Run: headless pygame with SDL's dummy video driver; simulated clock (each Clock.tick advances the game by its frame time, no real sleeping); random seed 0; keys injected as events and as key.get_pressed() state; no mouse input.
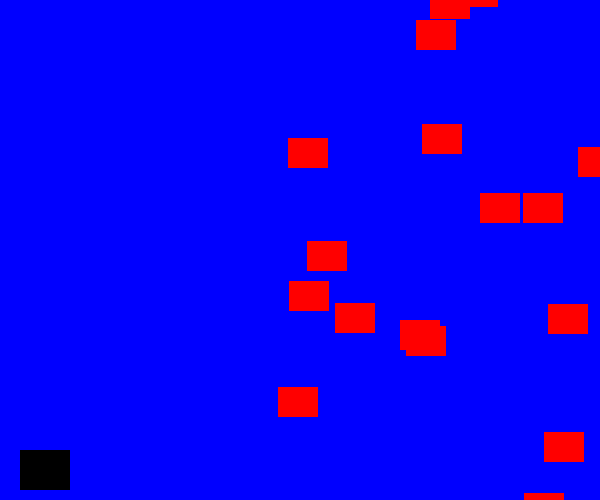
Frame 1 of 2 · flips 1–60 · no input
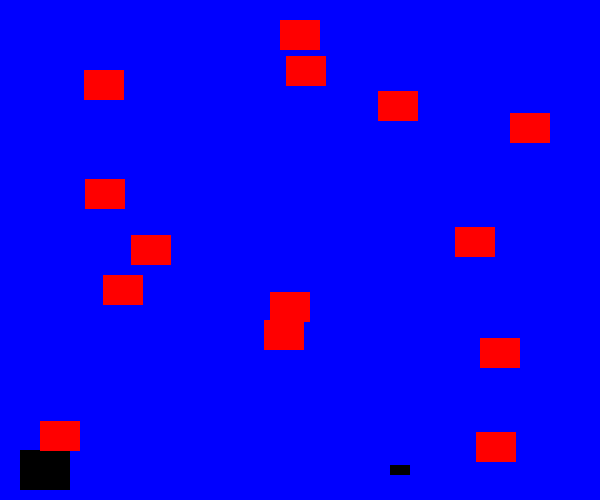
Frame 2 of 2 · flips 61–180 · tapped SPACE, RETURN · held RIGHT (→), D (game ended)

The pygame program that drew these frames:

import pygame  as game
import random

WIDTH = 600
HEIGHT = 500
FPS =60

RED = (255,0,0)
BLACK =(0,0,0)
WHITE = (255,255,255)
GREEN = (0,255,0)
BLUE = (0,0,255)

class Character(game.sprite.Sprite):
    def __init__(self):
        super().__init__()
        self.image = game.Surface((50,40))
        self.image.fill(BLACK)
        self.rect = self.image.get_rect()
        self.rect.centerx = WIDTH/2
        self.rect.left = 20
        self.rect.bottom = HEIGHT-10
        self.speedy = 0
        self.speedx = 0

    def update(self):
        self.rect.x += self.speedx
        self.rect.y += self.speedy
        if self.rect.top < 0:
            self.rect.top = 0
        if self.rect.bottom >HEIGHT:
            self.rect.bottom = HEIGHT

        if self.rect.right > WIDTH:
            self.rect.right = WIDTH
        if self.rect.left < 0:
            self.rect.left = 0
    
    def shoot(self):
         bullet = Bullet(self.rect.right,self.rect.centery)
         all_sprites.add(bullet)
         bullets.add(bullet)

class Mob(game.sprite.Sprite):
    def __init__(self):
        game.sprite.Sprite.__init__(self)
        self.image = game.Surface((40,30))
        self.image.fill(RED)
        self.rect = self.image.get_rect()
        self.rect.y = random.randrange(HEIGHT - self.rect.height)
        self.rect.x = random.randrange(WIDTH + 40, WIDTH + 100)
        self.speedx = random.randrange(-8 , -1)
        self.speedy = random.randrange(-3 , 3)
    def update(self):
        self.rect.x += self.speedx
        self.rect.y += self.speedy
        if self.rect.left < 0:
            self.rect.y = random.randrange(HEIGHT-self.rect.height)
            self.rect.x = random.randrange(WIDTH + 40, WIDTH + 100)
            self.speedx = random.randrange(-8 , -1)
        

class Bullet(game.sprite.Sprite):
    def __init__(self, x, y):
        super().__init__()
        self.image = game.Surface((20,10))
        self.rect = self.image.get_rect()
        self.rect.right = x
        self.rect.centery = y
        self.speedx =-10
        self.speedy =-10 

    def update(self):
        self.rect.x -= self.speedx
        if self.rect.right < WIDTH :
            self.kill
       

        

game.init()
game.mixer.init()
screen = game.display.set_mode((WIDTH,HEIGHT))
game.display.set_caption("6006597 Game")
clock = game.time.Clock()

all_sprites = game.sprite.Group()
mobs = game.sprite.Group()
bullets = game.sprite.Group()

character = Character()
all_sprites.add(character)

for i in range(20):
    mob = Mob()
    all_sprites.add(mob)
    mobs.add(mob)

running = True
while running:
    clock.tick(FPS)
    for event in game.event.get():
        if event.type == game.QUIT:
            running = False

        if event.type == game.KEYUP:
            if event.key == game.K_w:
                character.speedy = 0
            if event.key == game.K_s:
                character.speedy = 0
        if event.type == game.KEYDOWN:
            if event.key == game.K_w:
                character.speedy = -5
            if event.key == game.K_s:
                character.speedy = 5
            if event.key == game.K_SPACE:
                character.shoot()      
        



    all_sprites.update()
    Death = game.sprite.spritecollide(character,mobs,False)
    if Death:
        running = False
    Die = game.sprite.groupcollide(mobs,bullets,True,True)
    for hit in Die:
        d = Mob()
        all_sprites.add(d)
        mobs.add(d)

    screen.fill(BLUE)
    
    all_sprites.draw(screen)
    game.display.flip()
game.quit()   
